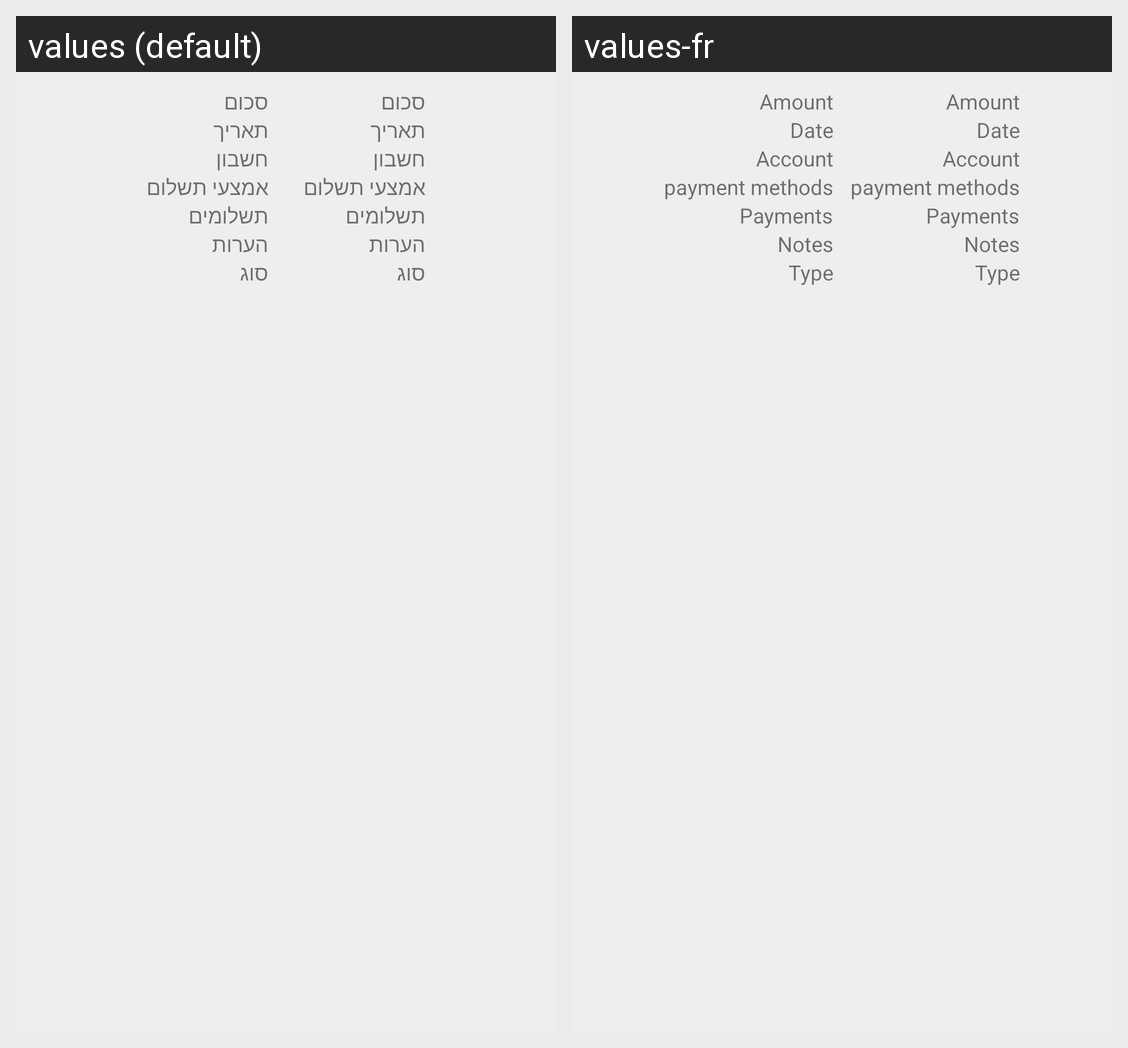

Locale-by-locale string values for the Android screen shown in this grid:
Android screen res/layout/dialog_entry_info.xml rendered under 2 locales, left to right: values (default), values-fr. Device: Nexus 5 (rendered at 1080×1920; each locale shown at half size, 540×960, under a caption strip naming it); theme AppTheme.
Strings drawn on this screen, with the default value and each locale's value (text and hints the layout hard-codes, and strings that could not be matched under every locale, appear in the picture but are not listed):

amount
  values: סכום
  values-fr: Amount

date
  values: תאריך
  values-fr: Date

account
  values: חשבון
  values-fr: Account

pay_method
  values: אמצעי תשלום
  values-fr: payment methods

payments
  values: תשלומים
  values-fr: Payments

notes
  values: הערות
  values-fr: Notes

type
  values: סוג
  values-fr: Type
